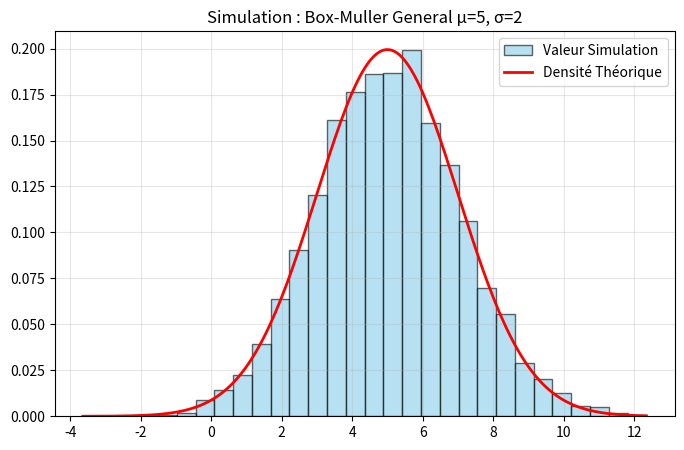

Source code (Python):
import matplotlib.pyplot as plt
import numpy as np
import math

def gen_uniforme(n_samples):
    """
    Gen U ~ Uniforme(0,1)
    :param n_samples:
    :return:
    """
    return np.random.random(n_samples)

def sim_box_muller_standard(size):
    """
    box muller standard normal distribution
    :param size:
    :return:
    """
    count = size if size % 2 == 0 else size + 1
    u = gen_uniforme(count // 2)
    v = gen_uniforme(count // 2)

    r = np.sqrt(-2 * np.log(u))
    x = r * np.cos(2 * np.pi * v)
    y = r * np.sin(2 * np.pi * v)

    return np.concatenate([x, y])[:size] # Concact cause size is too high

def sim_box_muller_general(mu, sigma, N):
    """
    box muller general normal with mu & sigma distribution
    :param mu:
    :param sigma:
    :param N:
    :return:
    """
    standard = sim_box_muller_standard(N)
    return standard * sigma + mu

def custom_density(x, mu, sigma):
    """
    Custom Gaussian density function
    :param x:
    :param mu:
    :param sigma:
    :return:
    """
    return (1/(sigma*np.sqrt(2*np.pi))) * np.exp(-0.5 * ((x-mu)/sigma)**2)

def analyze_and_plot_poisson(data, mu, sigma):
    """
    analyze (calc mean & var) and plot data
    :param data:
    :param lmbda:
    :param bins:
    :return:
    """
    mean_emp = np.mean(data)
    var_emp = np.var(data)
    print(f"Moyenne empirique : {mean_emp} espérance, {mu}")
    print(f"Variance empirique : {var_emp} Variance, {sigma**2}")

    plt.figure(figsize=(8, 5))

    count, bins, ignored = plt.hist(data, bins=30, density=True, alpha=0.6, color='skyblue', edgecolor='black',
                                    label='Valeur Simulation')

    x_vals = np.linspace(min(bins), max(bins), 200)
    y_vals = [custom_density(x,mu,sigma) for x in x_vals]
    plt.plot(x_vals, y_vals, 'r-', linewidth=2, label='Densité Théorique')

    plt.title(f"Simulation : Box-Muller General μ={mu}, σ={sigma}")
    plt.legend()
    plt.grid(True, alpha=0.3)
    plt.show()

if __name__ == "__main__":
    N = 5693  # Taille echantillon
    mu = 5
    sigma = 2
    samples = sim_box_muller_general(mu, sigma, N)
    analyze_and_plot_poisson(samples,mu,sigma)